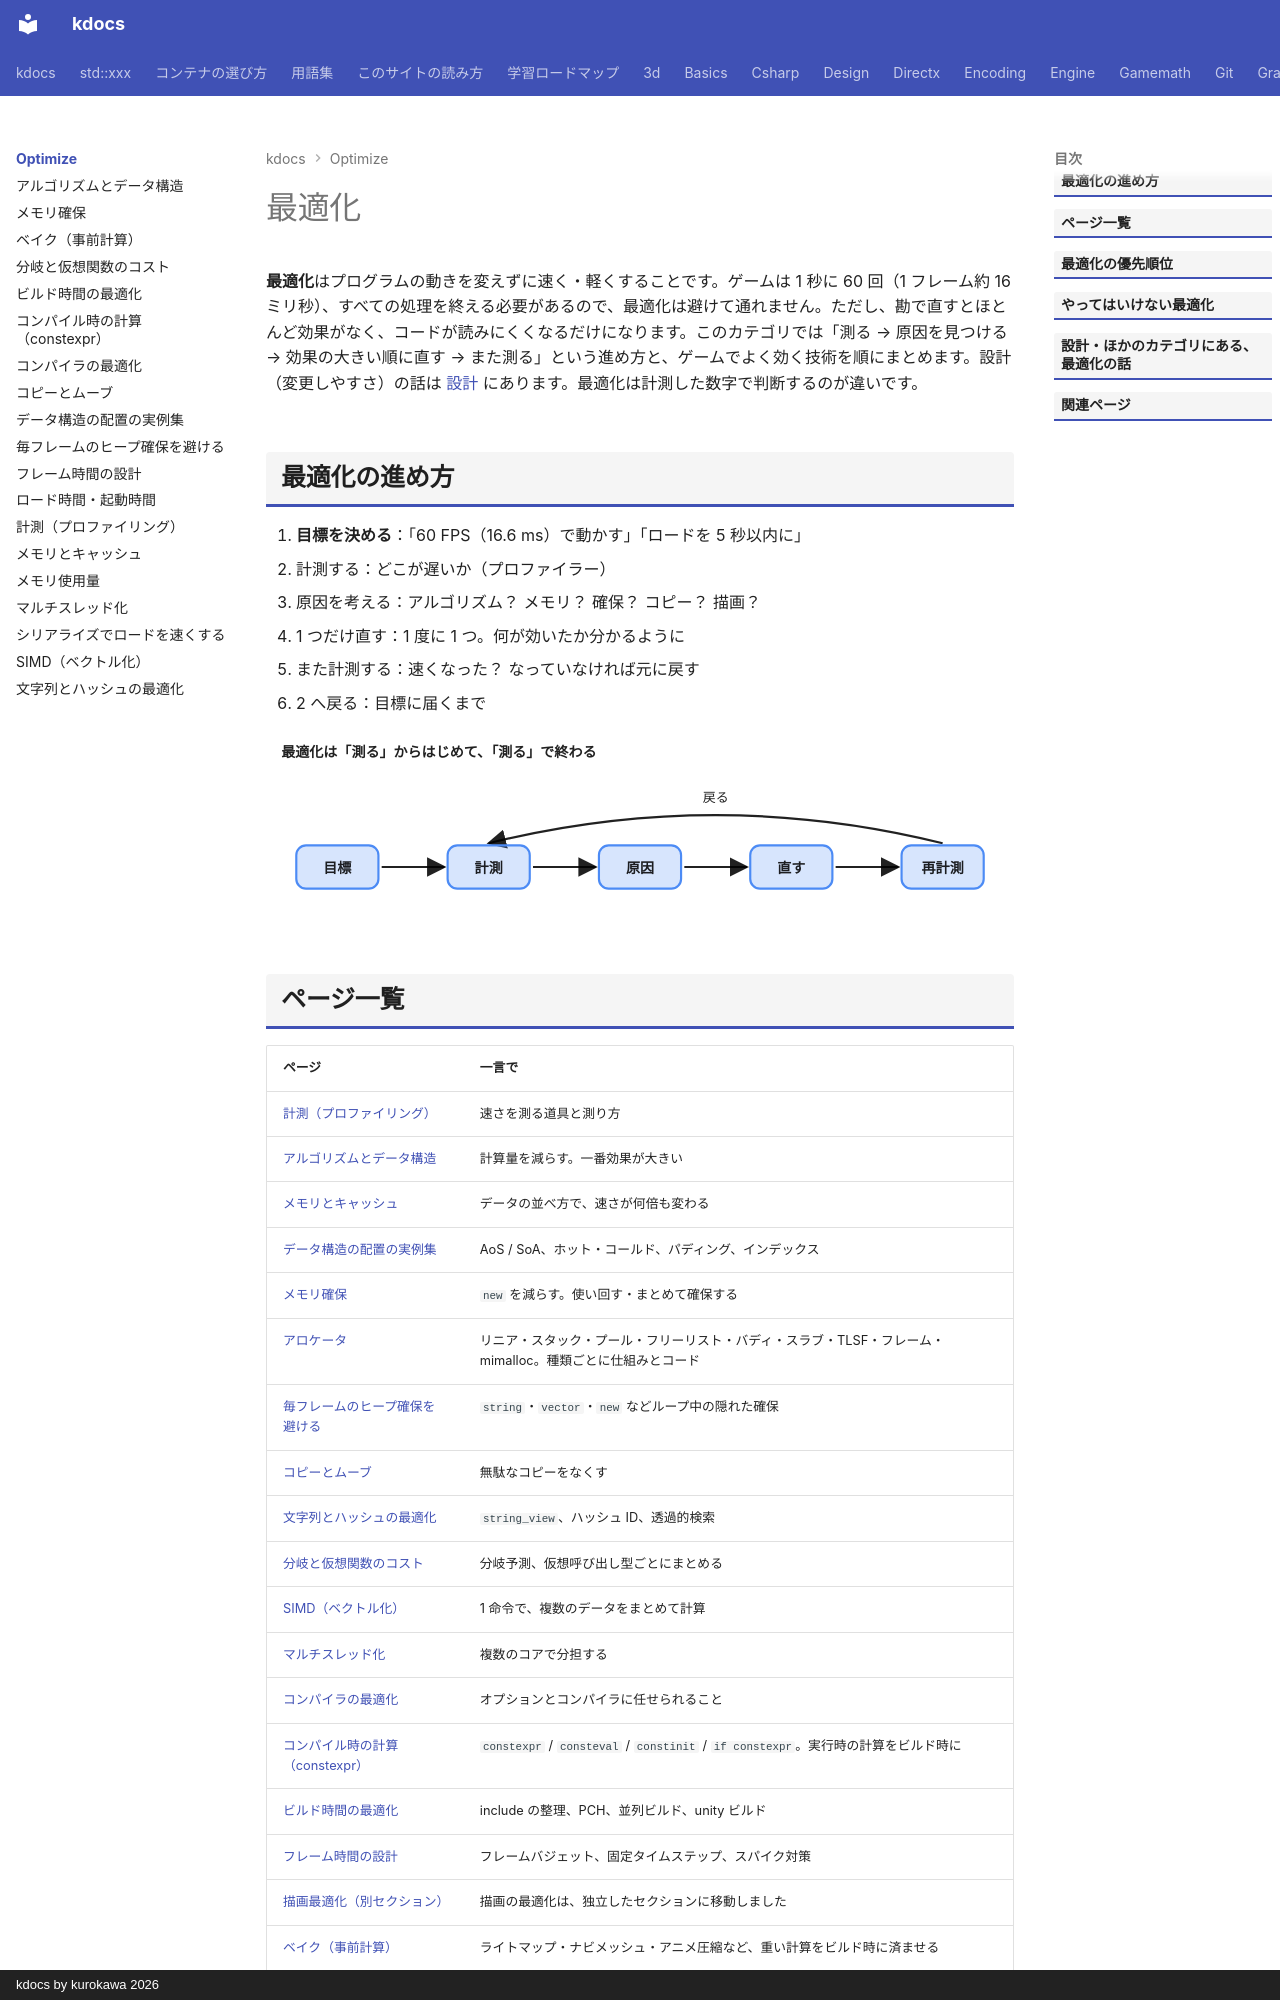

repository: qwzxdf/kdocs · page: optimize/index.html · generator: mkdocs · copyright: kdocs by kurokawa 2026

# 最適化

**最適化**はプログラムの動きを変えずに速く・軽くすることです。ゲームは 1 秒に 60 回（1 フレーム約 16 ミリ秒）、すべての処理を終える必要があるので、最適化は避けて通れません。ただし、勘で直すとほとんど効果がなく、コードが読みにくくなるだけになります。このカテゴリでは「測る → 原因を見つける → 効果の大きい順に直す → また測る」という進め方と、ゲームでよく効く技術を順にまとめます。設計（変更しやすさ）の話は [設計](../design/index.md) にあります。最適化は計測した数字で判断するのが違いです。

## 最適化の進め方

1. **目標を決める**：「60 FPS（16.6 ms）で動かす」「ロードを 5 秒以内に」
2. 計測する：どこが遅いか（プロファイラー）
3. 原因を考える：アルゴリズム？ メモリ？ 確保？ コピー？ 描画？
4. 1 つだけ直す：1 度に 1 つ。何が効いたか分かるように
5. また計測する：速くなった？ なっていなければ元に戻す
6. 2 へ戻る：目標に届くまで

<svg class="fig flow" viewBox="0 0 692 172" role="img" aria-label="最適化は「測る」からはじめて、「測る」で終わる"><defs><marker id="fl45367" markerWidth="9" markerHeight="9" refX="8" refY="4.5" orient="auto"><path d="M0,0 L9,4.5 L0,9 z" fill="currentColor"/></marker></defs><text x="14" y="22" class="fig-title">最適化は「測る」からはじめて、「測る」で終わる</text><line x1="107.0" y1="124.0" x2="165.0" y2="124.0" stroke="currentColor" stroke-width="2" marker-end="url(#fl45367)"/><line x1="247.0" y1="124.0" x2="305.0" y2="124.0" stroke="currentColor" stroke-width="2" marker-end="url(#fl45367)"/><line x1="387.0" y1="124.0" x2="445.0" y2="124.0" stroke="currentColor" stroke-width="2" marker-end="url(#fl45367)"/><line x1="527.0" y1="124.0" x2="585.0" y2="124.0" stroke="currentColor" stroke-width="2" marker-end="url(#fl45367)"/><path d="M626.0,102.0 Q416.0,50.0 206.0,102.0" fill="none" stroke="currentColor" stroke-width="2" marker-end="url(#fl45367)"/><text x="416.0" y="64.0" text-anchor="middle" style="font-size:12px">戻る</text><rect x="28.0" y="104.0" width="76" height="40" rx="9" fill="rgba(76,139,245,0.22)" stroke="#4c8bf5" stroke-width="2"/><text x="66.0" y="124.0" text-anchor="middle" dominant-baseline="central" style="font-weight:600">目標</text><rect x="168.0" y="104.0" width="76" height="40" rx="9" fill="rgba(76,139,245,0.22)" stroke="#4c8bf5" stroke-width="2"/><text x="206.0" y="124.0" text-anchor="middle" dominant-baseline="central" style="font-weight:600">計測</text><rect x="308.0" y="104.0" width="76" height="40" rx="9" fill="rgba(76,139,245,0.22)" stroke="#4c8bf5" stroke-width="2"/><text x="346.0" y="124.0" text-anchor="middle" dominant-baseline="central" style="font-weight:600">原因</text><rect x="448.0" y="104.0" width="76" height="40" rx="9" fill="rgba(76,139,245,0.22)" stroke="#4c8bf5" stroke-width="2"/><text x="486.0" y="124.0" text-anchor="middle" dominant-baseline="central" style="font-weight:600">直す</text><rect x="588.0" y="104.0" width="76" height="40" rx="9" fill="rgba(76,139,245,0.22)" stroke="#4c8bf5" stroke-width="2"/><text x="626.0" y="124.0" text-anchor="middle" dominant-baseline="central" style="font-weight:600">再計測</text></svg>
